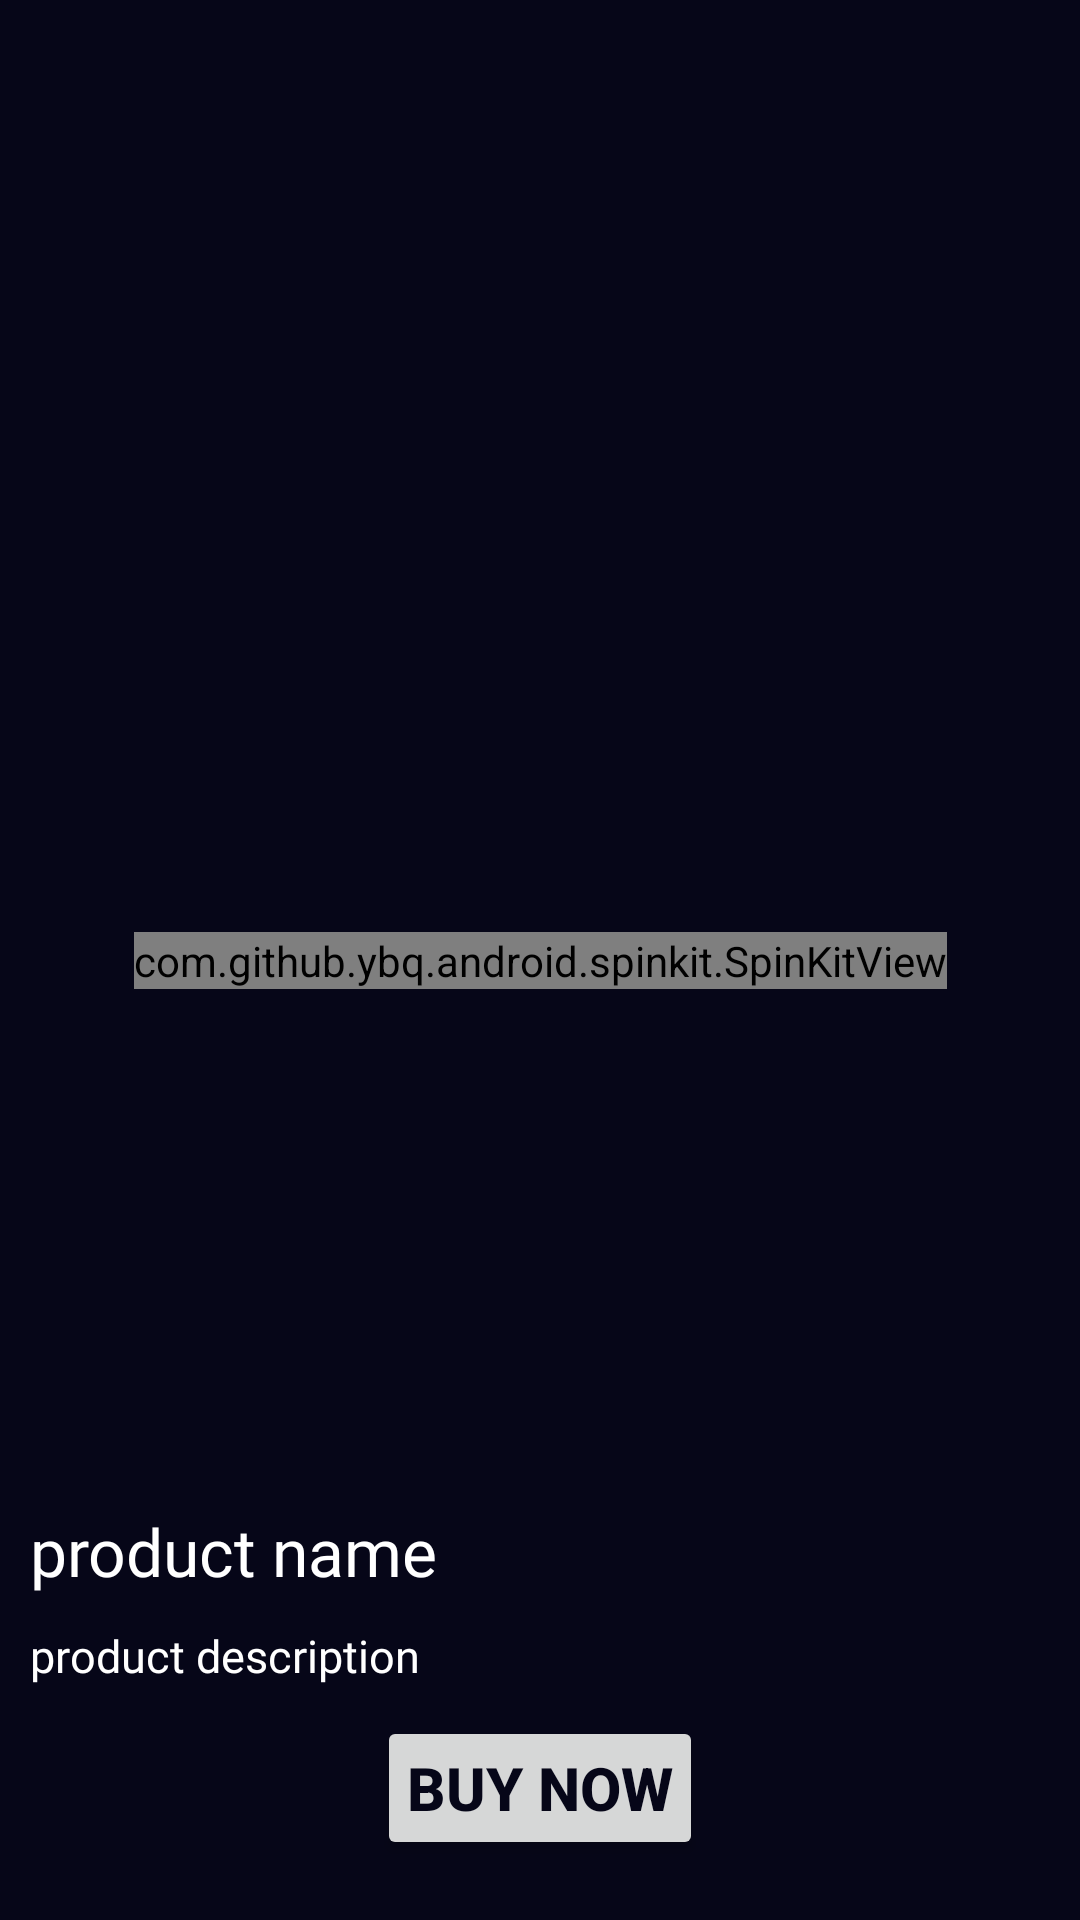

Layout XML and referenced resources for this Android screen:
<!-- AndroidManifest.xml: application theme Theme.ApnaMall -->
<!-- res/layout/video_card.xml -->
<?xml version="1.0" encoding="utf-8"?>
<androidx.constraintlayout.widget.ConstraintLayout xmlns:android="http://schemas.android.com/apk/res/android"
    xmlns:app="http://schemas.android.com/apk/res-auto"
    android:layout_width="match_parent"
    android:layout_height="match_parent"
    android:background="@color/back_black">

    <VideoView
        android:id="@+id/video_view"
        android:layout_width="match_parent"
        android:layout_height="match_parent"
        android:backgroundTint="@color/back_black"
        app:layout_constraintBottom_toBottomOf="parent"
        app:layout_constraintEnd_toEndOf="parent"
        app:layout_constraintHorizontal_bias="1.0"
        app:layout_constraintStart_toStartOf="parent"
        app:layout_constraintTop_toTopOf="parent"
        app:layout_constraintVertical_bias="1.0" />

    <com.github.ybq.android.spinkit.SpinKitView
        android:id="@+id/progress_bar"
        style="@style/SpinKitView.Wave"
        android:layout_width="wrap_content"
        android:layout_height="wrap_content"
        app:SpinKit_Color="#FFEB3B"
        app:layout_constraintBottom_toBottomOf="parent"
        app:layout_constraintEnd_toEndOf="parent"
        app:layout_constraintStart_toStartOf="parent"
        app:layout_constraintTop_toTopOf="parent" />

    <TextView
        android:id="@+id/video_name"
        android:layout_width="match_parent"
        android:layout_height="wrap_content"
        android:text="product name"
        app:layout_constraintLeft_toLeftOf="parent"
        app:layout_constraintBottom_toTopOf="@id/video_desc"
        android:layout_margin="10dp"
        android:textSize="22sp"
        android:textColor="@color/white"
        android:fontFamily="@font/aldrich"/>

    <TextView
        android:id="@+id/video_desc"
        android:layout_width="match_parent"
        android:layout_height="wrap_content"
        android:text="product description"
        app:layout_constraintLeft_toLeftOf="parent"
        app:layout_constraintBottom_toTopOf="@id/video_btn"
        android:layout_margin="10dp"
        android:textSize="15sp"
        android:textColor="@color/white"
        android:maxLines="3"
        android:fontFamily="@font/abel"/>

    <Button
        android:id="@+id/video_btn"
        android:layout_width="wrap_content"
        android:layout_height="wrap_content"
        android:layout_marginBottom="20dp"
        android:padding="10dp"
        android:text="BUY NOW"
        android:textColor="@color/back_black"
        android:textSize="20sp"
        android:textStyle="bold"
        app:layout_constraintBottom_toBottomOf="parent"
        app:layout_constraintEnd_toEndOf="parent"
        app:layout_constraintStart_toStartOf="parent" />


</androidx.constraintlayout.widget.ConstraintLayout>
<!-- resources referenced by this layout -->
<resources>
  <color name="back_black">#060618</color>
  <color name="white">#FFFFFFFF</color>
  <style name="Theme.ApnaMall" parent="Theme.MaterialComponents.DayNight.DarkActionBar">
          
          <item name="colorPrimary">#FFEB3B</item>
          <item name="colorPrimaryVariant">@color/purple_700</item>
          <item name="colorOnPrimary">@color/black</item>
          
          <item name="colorSecondary">@color/teal_200</item>
          <item name="colorSecondaryVariant">@color/teal_700</item>
          <item name="colorOnSecondary">@color/black</item>
          
          <item name="android:statusBarColor">@color/back_black</item>
          <item name="android:actionBarItemBackground">@color/back_black</item>
          
          <item name="android:windowActivityTransitions">true</item>
          <item name="bottomSheetDialogTheme">@style/CustomBottomSheetDialog</item>
      </style>
  <color name="purple_700">#FF3700B3</color>
  <color name="black">#FF000000</color>
  <color name="teal_200">#FF03DAC5</color>
  <color name="teal_700">#FF018786</color>
  <style name="CustomBottomSheetDialog" parent="@style/ThemeOverlay.MaterialComponents.BottomSheetDialog">
          <item name="bottomSheetStyle">@style/CustomBottomSheet</item>
      </style>
  <style name="CustomBottomSheet" parent="Widget.MaterialComponents.BottomSheet">
          <item name="shapeAppearanceOverlay">@style/CustomShapeAppearanceBottomSheetDialog</item>
      </style>
  <style name="CustomShapeAppearanceBottomSheetDialog" parent="">
          <item name="cornerFamily">rounded</item>
          <item name="cornerSizeTopRight">25dp</item>
          <item name="cornerSizeTopLeft">25dp</item>
          <item name="cornerSizeBottomRight">0dp</item>
          <item name="cornerSizeBottomLeft">0dp</item>
          <item name="elevation">10dp</item>
      </style>
</resources>
